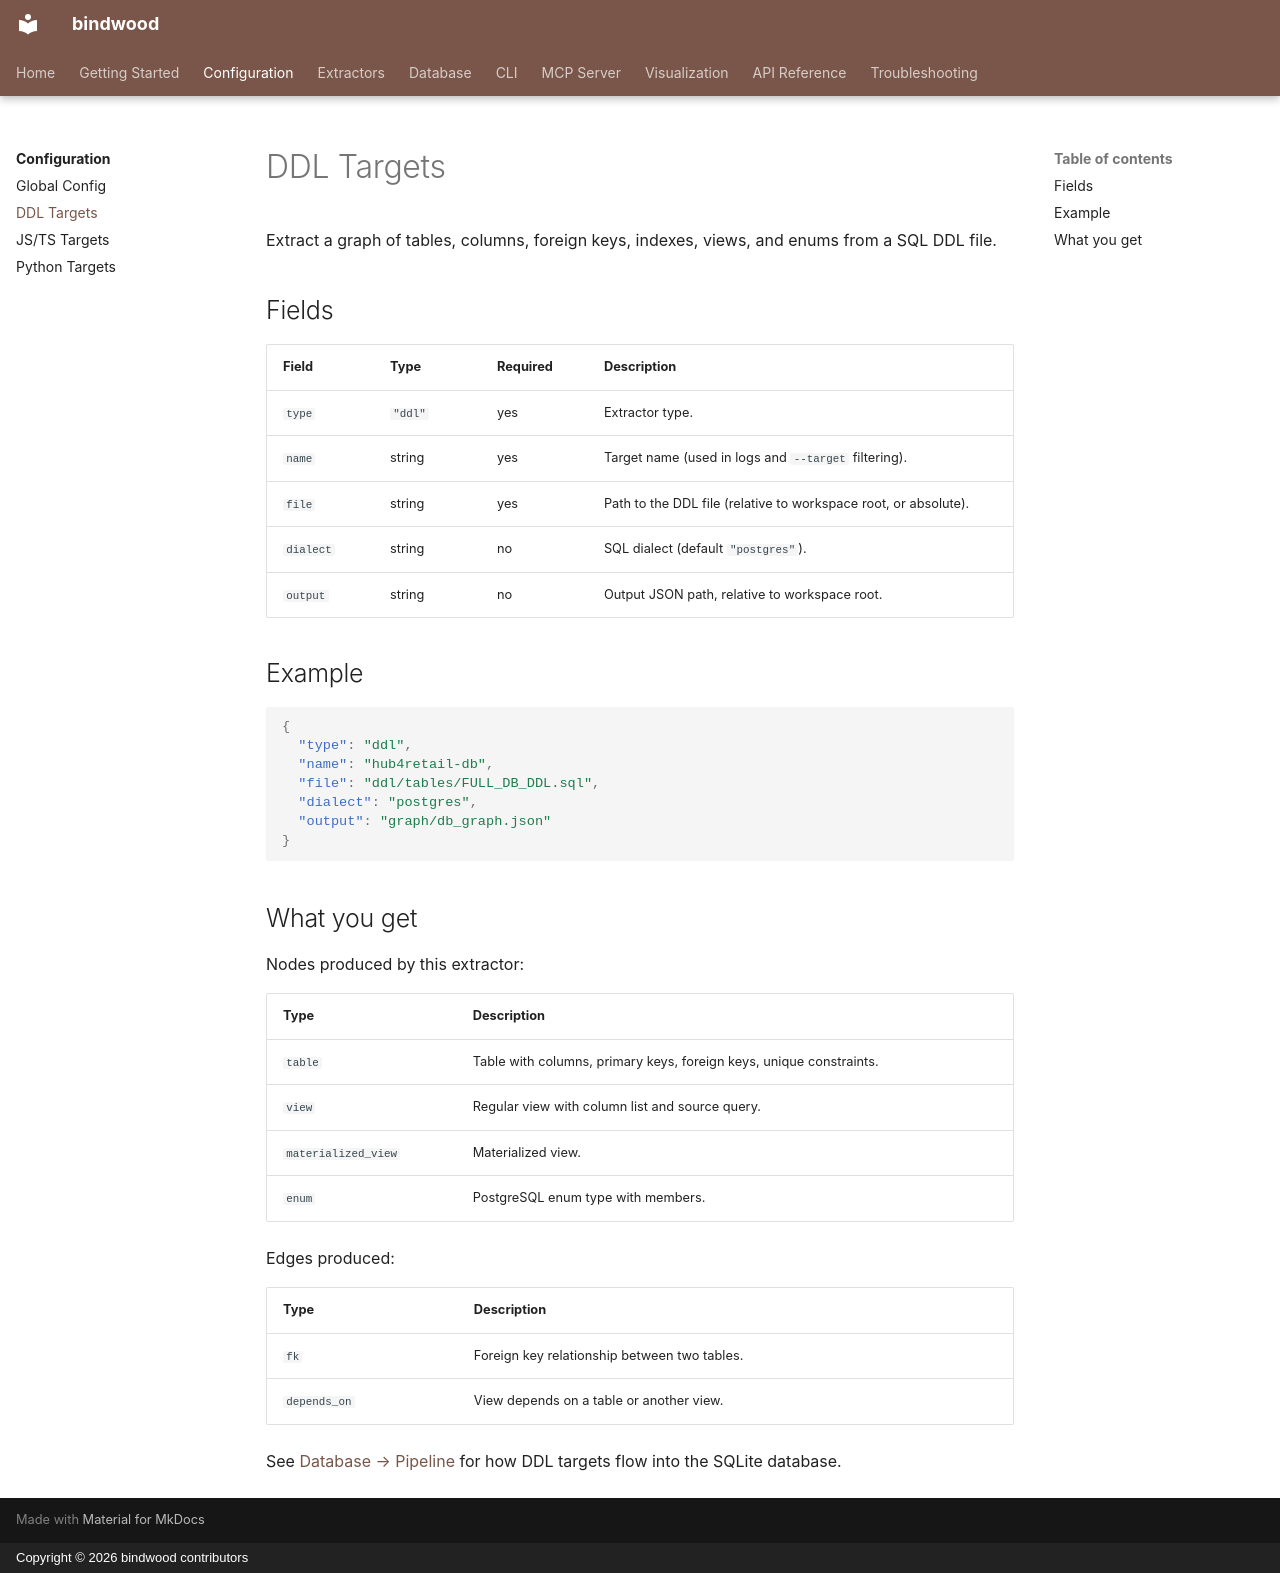

repository: duftcola-dev/bindwood · page: configuration/ddl-targets/index.html · generator: mkdocs · copyright: Copyright © 2026 bindwood contributors

# DDL Targets

Extract a graph of tables, columns, foreign keys, indexes, views, and enums from a SQL DDL file.

## Fields

| Field | Type | Required | Description |
|-------|------|----------|-------------|
| `type` | `"ddl"` | yes | Extractor type. |
| `name` | string | yes | Target name (used in logs and `--target` filtering). |
| `file` | string | yes | Path to the DDL file (relative to workspace root, or absolute). |
| `dialect` | string | no | SQL dialect (default `"postgres"`). |
| `output` | string | no | Output JSON path, relative to workspace root. |

## Example

```json
{
  "type": "ddl",
  "name": "hub4retail-db",
  "file": "ddl/tables/FULL_DB_DDL.sql",
  "dialect": "postgres",
  "output": "graph/db_graph.json"
}
```

## What you get

Nodes produced by this extractor:

| Type | Description |
|------|-------------|
| `table` | Table with columns, primary keys, foreign keys, unique constraints. |
| `view` | Regular view with column list and source query. |
| `materialized_view` | Materialized view. |
| `enum` | PostgreSQL enum type with members. |

Edges produced:

| Type | Description |
|------|-------------|
| `fk` | Foreign key relationship between two tables. |
| `depends_on` | View depends on a table or another view. |

See [Database → Pipeline](../database/pipeline.md) for how DDL targets flow into the SQLite database.
